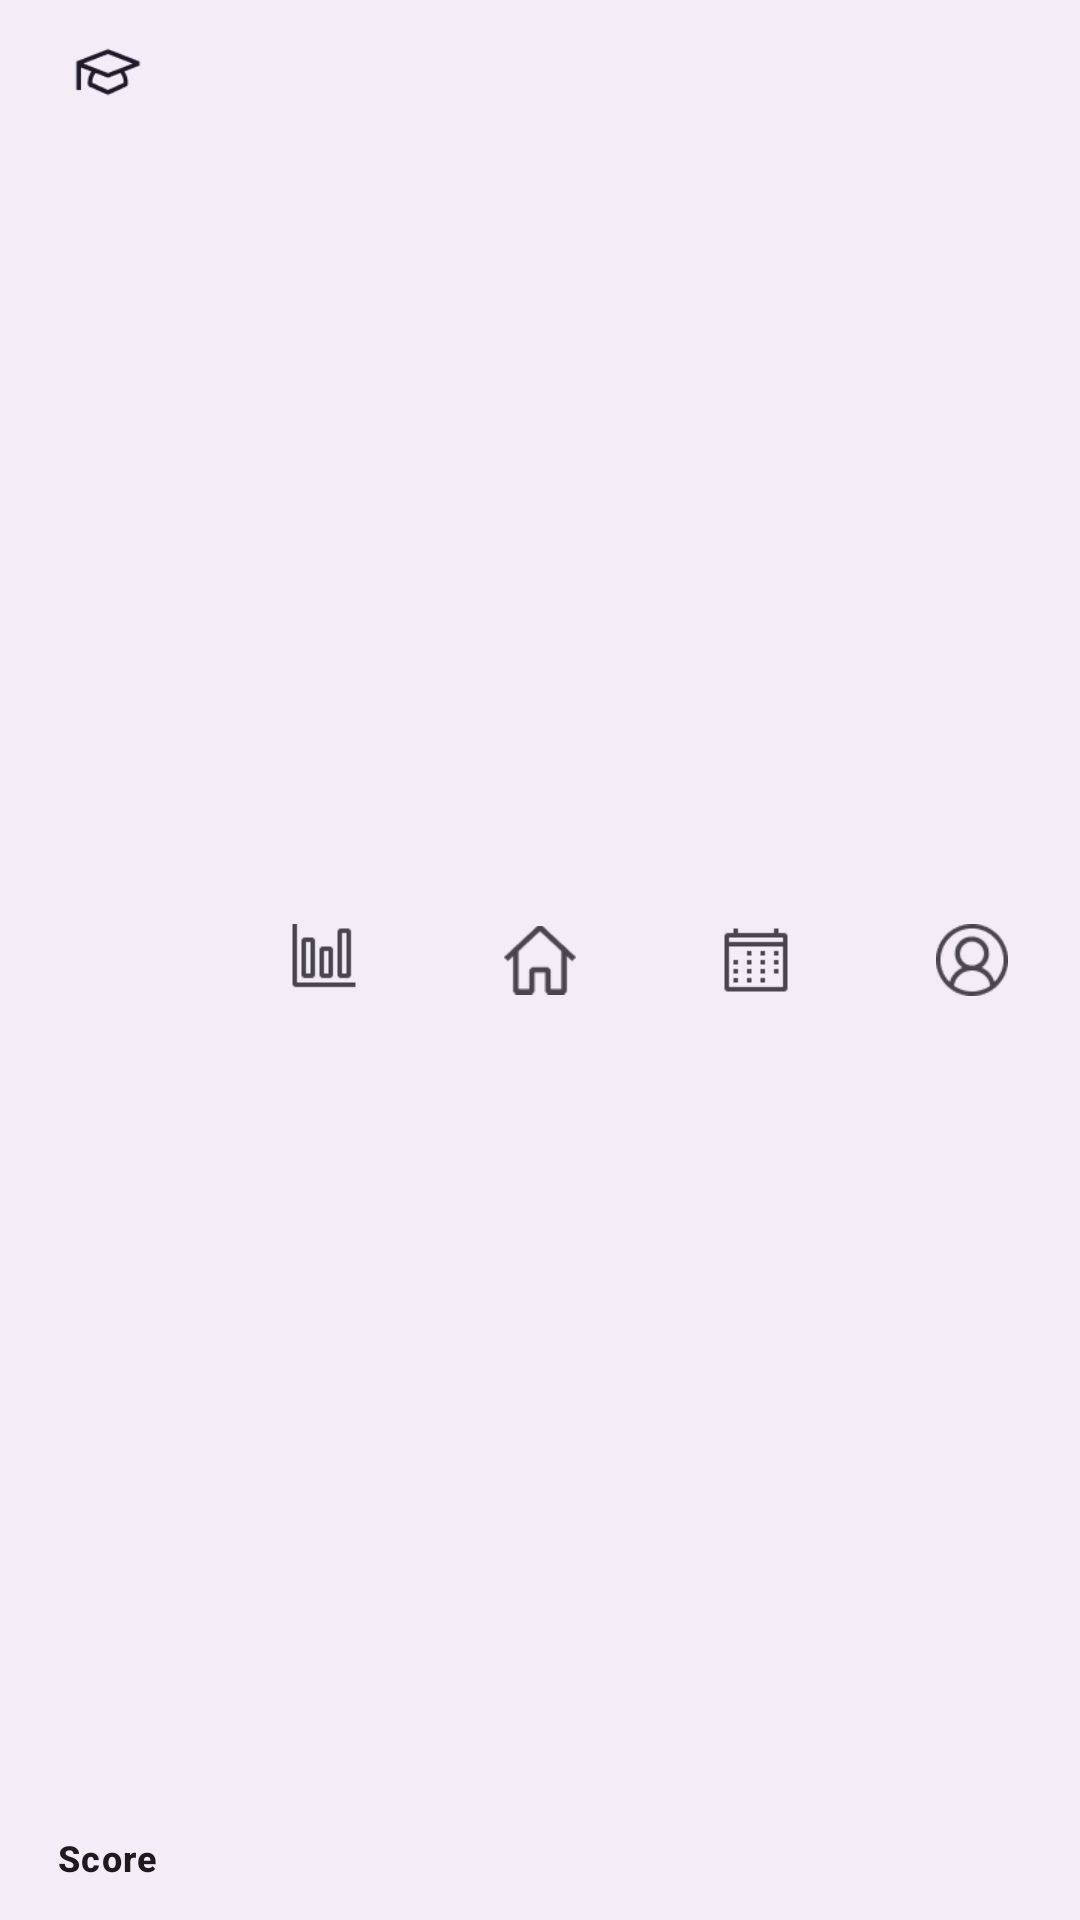

The Android layout XML behind this screen, and the referenced resources:
<!-- AndroidManifest.xml: application theme Theme.StudyBridgeCapstone -->
<!-- res/layout/bottom_navigation.xml -->
<?xml version="1.0" encoding="utf-8"?>
<com.google.android.material.bottomnavigation.BottomNavigationView
    xmlns:android="http://schemas.android.com/apk/res/android"
    xmlns:app="http://schemas.android.com/apk/res-auto"
    android:id="@+id/bottom_navigation"
    android:layout_width="match_parent"
    android:layout_height="60dp"
    android:layout_gravity="bottom"
    app:menu="@menu/bottom_nav_menu" />
<!-- resources referenced by this layout -->
<resources>
  <style name="Theme.StudyBridgeCapstone" parent="Base.Theme.StudyBridgeCapstone" />
  <style name="Base.Theme.StudyBridgeCapstone" parent="Theme.Material3.DayNight.NoActionBar">
          
          
      </style>
</resources>
